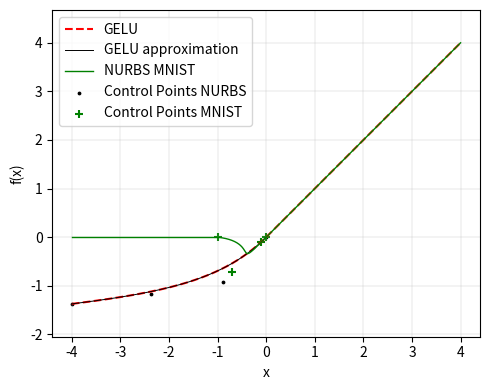

This chart was generated by the following Python code: (Note: this script raises an exception after producing the figure.)
import numpy as np
from scipy.optimize import minimize
import matplotlib.pyplot as plt

# ---------------------------
# NURBS generator (cubic, 4 ctrl pts)
# ---------------------------
def nurbs_gen(control_points, weights, t):
    cp = control_points.reshape(4, 2)
    w = weights

    N0 = (1 - t)**3
    N1 = 3 * t * (1 - t)**2
    N2 = 3 * t**2 * (1 - t)
    N3 = t**3

    numerator = (N0[:, None] * w[0] * cp[0] +
                 N1[:, None] * w[1] * cp[1] +
                 N2[:, None] * w[2] * cp[2] +
                 N3[:, None] * w[3] * cp[3])

    denominator = (N0 * w[0] +
                   N1 * w[1] +
                   N2 * w[2] +
                   N3 * w[3])[:, None]

    return numerator / (denominator + 1e-12)

# ---------------------------
# GELU
# ---------------------------
def lelu(x, beta=0.1):
    mask = x >= 0
    return np.where(mask, x, np.exp((1 - beta) * x) - 1 + beta * x)

# target segment
x_target = np.linspace(-4, 0, 200)
y_target = lelu(x_target)

x_extra = np.linspace(0, 4, 200)
y_extra = lelu(x_extra)

# reparameterize into t ∈ [0, 1]
t = (x_target - x_target.min()) / (x_target.max() - x_target.min())

# ---------------------------
# Optimization objective
# ---------------------------
def loss(params):
    # params = 4 ctrl points * 2 coords + 4 weights = 12 values
    ctrl = params[:8].reshape(4, 2)
    w = params[8:]

    curve = nurbs_gen(ctrl, w, t)

    # match x and y separately
    x_cur, y_cur = curve[:, 0], curve[:, 1]

    # target x is known: linear from -4 to 0
    x_desired = x_target

    return np.mean((x_cur - x_desired)**2 + (y_cur - y_target)**2)

# ---------------------------
# Initial guess
# ---------------------------
initial_ctrl = np.array([
    [-4, 0],
    [-2.2, -0.02],
    [-0.7, -0.08],
    [0, 0]
]).flatten()

initial_weights = np.array([1.0, 0.9, 0.7, 1.0])

init_params = np.concatenate([initial_ctrl, initial_weights])

# ---------------------------
# Run optimization
# ---------------------------
res = minimize(
    loss,
    init_params,
    method='L-BFGS-B',
    options={'maxiter': 500}
)

opt_params = res.x
opt_ctrl = opt_params[:8].reshape(4, 2)
opt_w = opt_params[8:]

np.set_printoptions(precision=4, suppress=True)
print("Optimized Control Points:\n", opt_ctrl)
print("Optimized Weights:\n", opt_w)

opt_ctrl_mnist = np.array([
    [-1, 0],
    [-0.1, -0.1],
    [-1/2**0.5, -1/2**0.5],
    [0, 0]
])
opt_w_mnist = np.array([1.0, 1.0, 1.0, 1.0])
linear = np.array([[0, 0], [4, 4]])
linear_2 = np.array([[-1, 0], [-4, 0]])
# ---------------------------
# Plot results
# ---------------------------
curve = nurbs_gen(opt_ctrl, opt_w, t)
curve_mnist = nurbs_gen(opt_ctrl_mnist, opt_w_mnist, t)
plt.figure(figsize=(5, 4))
plt.plot(np.concatenate([x_target, x_extra]), np.concatenate([y_target, y_extra]), '--', label="GELU", color = 'red')
plt.plot(curve[:, 0], curve[:, 1], label = 'GELU approximation', color = 'k', linewidth=0.7)
plt.plot(curve_mnist[:, 0], curve_mnist[:, 1], label="NURBS MNIST", color = 'green', linewidth=1.0)
plt.scatter(opt_ctrl[:, 0], opt_ctrl[:, 1], label="Control Points NURBS", color = 'k', s=3)
plt.scatter(opt_ctrl_mnist[:, 0], opt_ctrl_mnist[:, 1], label="Control Points MNIST", color = 'green', marker = '+')
plt.plot(linear[:, 0], linear[:, 1], color = 'green', linewidth=1.0)
plt.plot(linear_2[:, 0], linear_2[:, 1], color = 'green', linewidth=1.0)

plt.legend()
plt.grid(True, linewidth = 0.2)
#plt.title("Optimized Cubic NURBS Approximation of GELU")
plt.xlabel("x")
plt.ylabel("f(x)")
plt.tight_layout()
plt.axis('equal')
plt.savefig('./PICS/Approx_lelu.pdf')
